Dataset: generated (GitHub, ZingaRene/Optimized-PGGAN-Based-Approach-for-Data-Augmentation-in-Medical-Images). Classes: atelectasis, cardiomegaly, effusion, pneumonia.

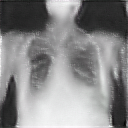
Label: cardiomegaly

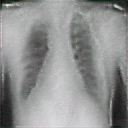
Label: effusion

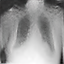
Label: pneumonia

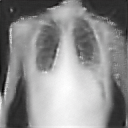
Label: cardiomegaly

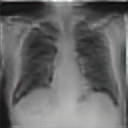
Label: atelectasis

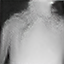
Label: pneumonia
